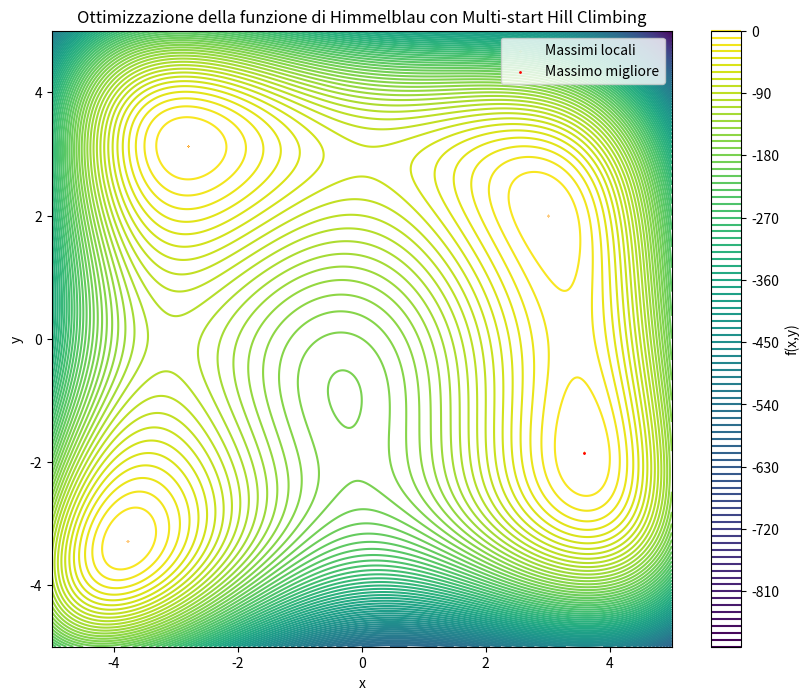

Python code for this plot:
import numpy as np
import matplotlib.pyplot as plt
def himmelblau(x, y):
    return -(x**2 + y - 11)**2 - (x + y**2 - 7)**2
def hill_climbing(f, start, step_size=0.01, max_iterations=10000):
    current = np.array(start, dtype=float, copy=True)
    single_point = (current.ndim == 1)
    current = np.atleast_2d(current)
    directions = np.array([
        [step_size, 0], [-step_size, 0],
        [0, step_size], [0, -step_size]
    ])
    current_values = f(current[:, 0], current[:, 1])

    for _ in range(max_iterations):
        neighbors = current[:, np.newaxis, :] + directions
        neighbor_values = f(neighbors[:, :, 0], neighbors[:, :, 1])
        neighbor_values_best_idxes = np.argmax(neighbor_values, axis=1)
        row_idx = np.arange(current.shape[0])
        best_neighbors = neighbors[row_idx, neighbor_values_best_idxes]
        best_neighbor_values = neighbor_values[row_idx, neighbor_values_best_idxes]
        improved_mask = best_neighbor_values > current_values
        if not np.any(improved_mask):
            break
        current[improved_mask] = best_neighbors[improved_mask]
        current_values[improved_mask] = best_neighbor_values[improved_mask]
    return current[0] if single_point else current

def multi_start(hill_climbing_fn, n_agents, low=-5, high=5):
    start_points = np.random.uniform(low, high, size=(n_agents, 2))
    return hill_climbing_fn(start_points)

# Esecuzione dell'algoritmo

results = multi_start(lambda srt_pts: hill_climbing(himmelblau, srt_pts), 100)
results_unique = np.unique(np.round(results, 4), axis=0)
max_result = results_unique[np.argmax(himmelblau(results_unique[:, 0], results_unique[:, 1]))]
print(f"Trovate {len(results_unique)} soluzioni distinte")

print(f"Massimo migliore trovato: {max_result}")
print(f"Valore della funzione: {himmelblau(*max_result)}")

# Visualizzazione
x = np.linspace(-5, 5, 500)
y = np.linspace(-5, 5, 500)
X, Y = np.meshgrid(x, y)
Z = himmelblau(X, Y)

plt.figure(figsize=(10, 8), dpi=350) #dimensioni aumentate per vedere le fluttuazioni nei massimi relativi
plt.contour(X, Y, Z, levels=100)
plt.colorbar(label='f(x,y)')

# Tutti i risultati: piccoli puntini arancioni
plt.scatter(results_unique[:, 0], results_unique[:, 1], color='orange', s=0.01, alpha=0.35, label='Massimi locali')

plt.scatter(max_result[0], max_result[1], color='red', s=1, label='Massimo migliore')

plt.legend()
plt.xlabel('x')
plt.ylabel('y')
plt.title('Ottimizzazione della funzione di Himmelblau con Multi-start Hill Climbing')
plt.show()